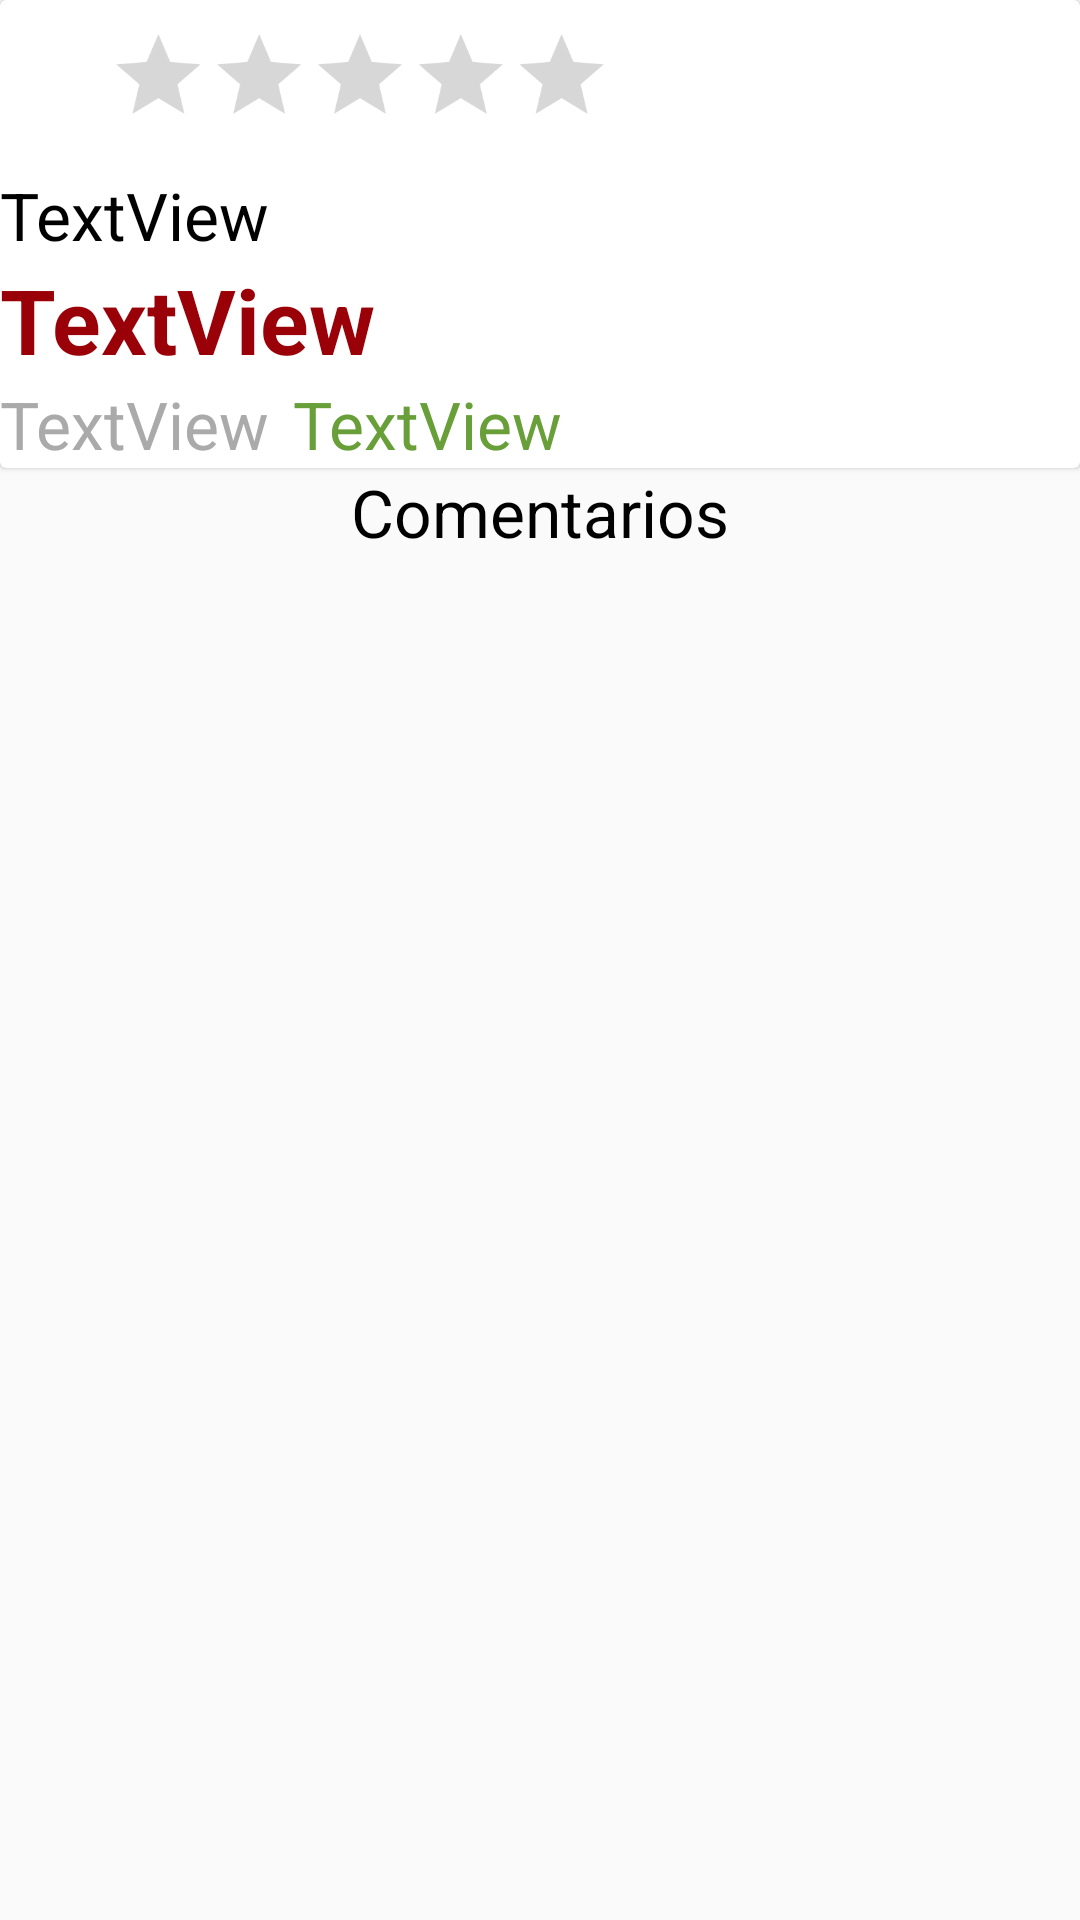

The Android layout XML behind this screen, and the referenced resources:
<!-- AndroidManifest.xml: activity theme AppTheme -->
<!-- res/layout/fragment_product_details.xml -->
<?xml version="1.0" encoding="utf-8"?>
<FrameLayout xmlns:android="http://schemas.android.com/apk/res/android"
        xmlns:tools="http://schemas.android.com/tools"
        android:layout_width="match_parent"
        android:layout_height="match_parent"
        tools:context=".ProductDetailsFragment">

    <LinearLayout xmlns:android="http://schemas.android.com/apk/res/android"
            xmlns:tools="http://schemas.android.com/tools"
            android:layout_width="match_parent"
            android:layout_height="match_parent"
            android:orientation="vertical"
            tools:context=".ProductListActivity">

        <ScrollView
                android:layout_width="match_parent"
                android:layout_height="match_parent">

            <LinearLayout
                    android:layout_width="match_parent"
                    android:layout_height="match_parent"
                    android:orientation="vertical">

                <android.support.v7.widget.RecyclerView
                        android:id="@+id/rviewProductListImages"
                        android:layout_width="wrap_content"
                        android:layout_height="wrap_content" />

                <include
                        android:id="@+id/lytProductDetails"
                        layout="@layout/layout_product_details"
                        android:layout_width="match_parent"
                        android:layout_height="wrap_content"
                        android:elevation="10dp" />

                <TextView
                        android:id="@+id/txtComments"
                        style="@style/stlProductDetailsDescription"
                        android:layout_width="wrap_content"
                        android:layout_height="wrap_content"
                        android:layout_gravity="center"
                        android:gravity="center"
                        android:text="@string/strComments" />

                <android.support.v7.widget.RecyclerView
                        android:id="@+id/rviewProductListReviews"
                        android:layout_width="match_parent"
                        android:layout_height="wrap_content" />
            </LinearLayout>
        </ScrollView>
    </LinearLayout>
</FrameLayout>
<!-- res/layout/layout_product_details.xml (included above) -->
<?xml version="1.0" encoding="utf-8"?>
<android.support.v7.widget.CardView xmlns:android="http://schemas.android.com/apk/res/android"
        xmlns:card_view="http://schemas.android.com/apk/res-auto"
        android:layout_width="match_parent"
        android:layout_height="wrap_content"
        android:layout_marginLeft="4dp"
        android:layout_marginRight="4dp"
        android:layout_marginBottom="4dp"
        card_view:cardCornerRadius="2dp"
        card_view:cardElevation="1dp"
        >
    <LinearLayout xmlns:android="http://schemas.android.com/apk/res/android"
            xmlns:app="http://schemas.android.com/apk/res-auto"
            android:id="@+id/linearLayoutOneProduct"
            android:layout_width="match_parent"
            android:layout_height="wrap_content"
            android:orientation="vertical"

            >
        <android.support.constraint.ConstraintLayout
                android:layout_width="wrap_content"
                android:layout_height="wrap_content"

                >

            <RatingBar
                    android:id="@+id/rtbarProductDetails"
                    android:layout_width="wrap_content"
                    android:layout_height="wrap_content"
                    android:isIndicator="true"
                    android:numStars="5"
                    android:scaleX="0.7"
                    android:scaleY="0.7"
                    app:layout_constraintBottom_toBottomOf="parent"
                    app:layout_constraintLeft_toLeftOf="parent"
                    app:layout_constraintTop_toTopOf="parent" />

            <TextView
                    android:id="@+id/txtEstrellas"
                    style="@style/stlProductDetailsStars"
                    android:layout_width="wrap_content"
                    android:layout_height="wrap_content"
                    android:layout_marginLeft="@dimen/twoSep"
                    android:text=""
                    app:layout_constraintBottom_toBottomOf="parent"
                    app:layout_constraintLeft_toRightOf="@id/rtbarProductDetails"
                    app:layout_constraintTop_toTopOf="parent" />
        </android.support.constraint.ConstraintLayout>

        <TextView
                android:id="@+id/txtDescription"
                style="@style/stlProductDetailsDescription"
                android:layout_width="wrap_content"
                android:layout_height="wrap_content"
                android:text="TextView" />

        <TextView
                android:id="@+id/txtPrice"
                style="@style/stlProductDetailsPrice"
                android:layout_width="wrap_content"
                android:layout_height="wrap_content"
                android:text="TextView" />

        <LinearLayout
                android:id="@+id/lytDiscount"
                android:layout_width="wrap_content"
                android:layout_height="wrap_content"
                android:orientation="horizontal">

            <TextView
                    android:id="@+id/txtListPrice"
                    style="@style/stlProductDetailsPriceList"
                    android:layout_width="wrap_content"
                    android:layout_height="wrap_content"
                    android:text="TextView" />

            <Space
                    android:layout_width="@dimen/threeSep"
                    android:layout_height="0dp" />

            <TextView
                    android:id="@+id/txtDiscount"
                    style="@style/stlProductDetailsDiscount"
                    android:layout_width="wrap_content"
                    android:layout_height="wrap_content"
                    android:text="TextView" />
        </LinearLayout>

    </LinearLayout>
</android.support.v7.widget.CardView>
<!-- resources referenced by this layout -->
<resources>
  <dimen name="threeSep">8dp</dimen>
  <dimen name="twoSep">4dp</dimen>
  <string name="strComments">Comentarios</string>
  <style name="stlProductDetailsDescription">
          <item name="android:textSize">@dimen/textSizeDescriptionInDetails</item>
          <item name="android:textColor">@android:color/black</item>
      </style>
  <style name="stlProductDetailsDiscount">
          <item name="android:textSize">@dimen/textSizeDiscountInDetails</item>
          <item name="android:textColor">@color/secondaryColor</item>
      </style>
  <style name="stlProductDetailsPrice">
          <item name="android:textSize">@dimen/textSizePriceInDetails</item>
          <item name="android:textColor">@color/primaryDarkColor</item>
          <item name="android:textStyle">bold</item>
      </style>
  <style name="stlProductDetailsPriceList">
          <item name="android:textSize">@dimen/textSizeListPriceInDetails</item>
          <item name="android:textColor">@android:color/darker_gray</item>
      </style>
  <style name="stlProductDetailsStars">
          <item name="android:textSize">@dimen/textSizeStarsInDetails</item>
          <item name="android:textColor">@android:color/black</item>
      </style>
  <style name="AppTheme" parent="Theme.AppCompat.Light.DarkActionBar">
          
          <item name="colorPrimary">@color/primaryColor</item>
          <item name="colorPrimaryDark">@color/primaryDarkColor</item>
      </style>
  <dimen name="textSizeDescriptionInDetails">22sp</dimen>
  <dimen name="textSizeDiscountInDetails">22sp</dimen>
  <color name="secondaryColor">#689f38</color>
  <dimen name="textSizePriceInDetails">30sp</dimen>
  <color name="primaryDarkColor">#9a0007</color>
  <dimen name="textSizeListPriceInDetails">22sp</dimen>
  <dimen name="textSizeStarsInDetails">20sp</dimen>
  <color name="primaryColor">#d32f2f</color>
</resources>
